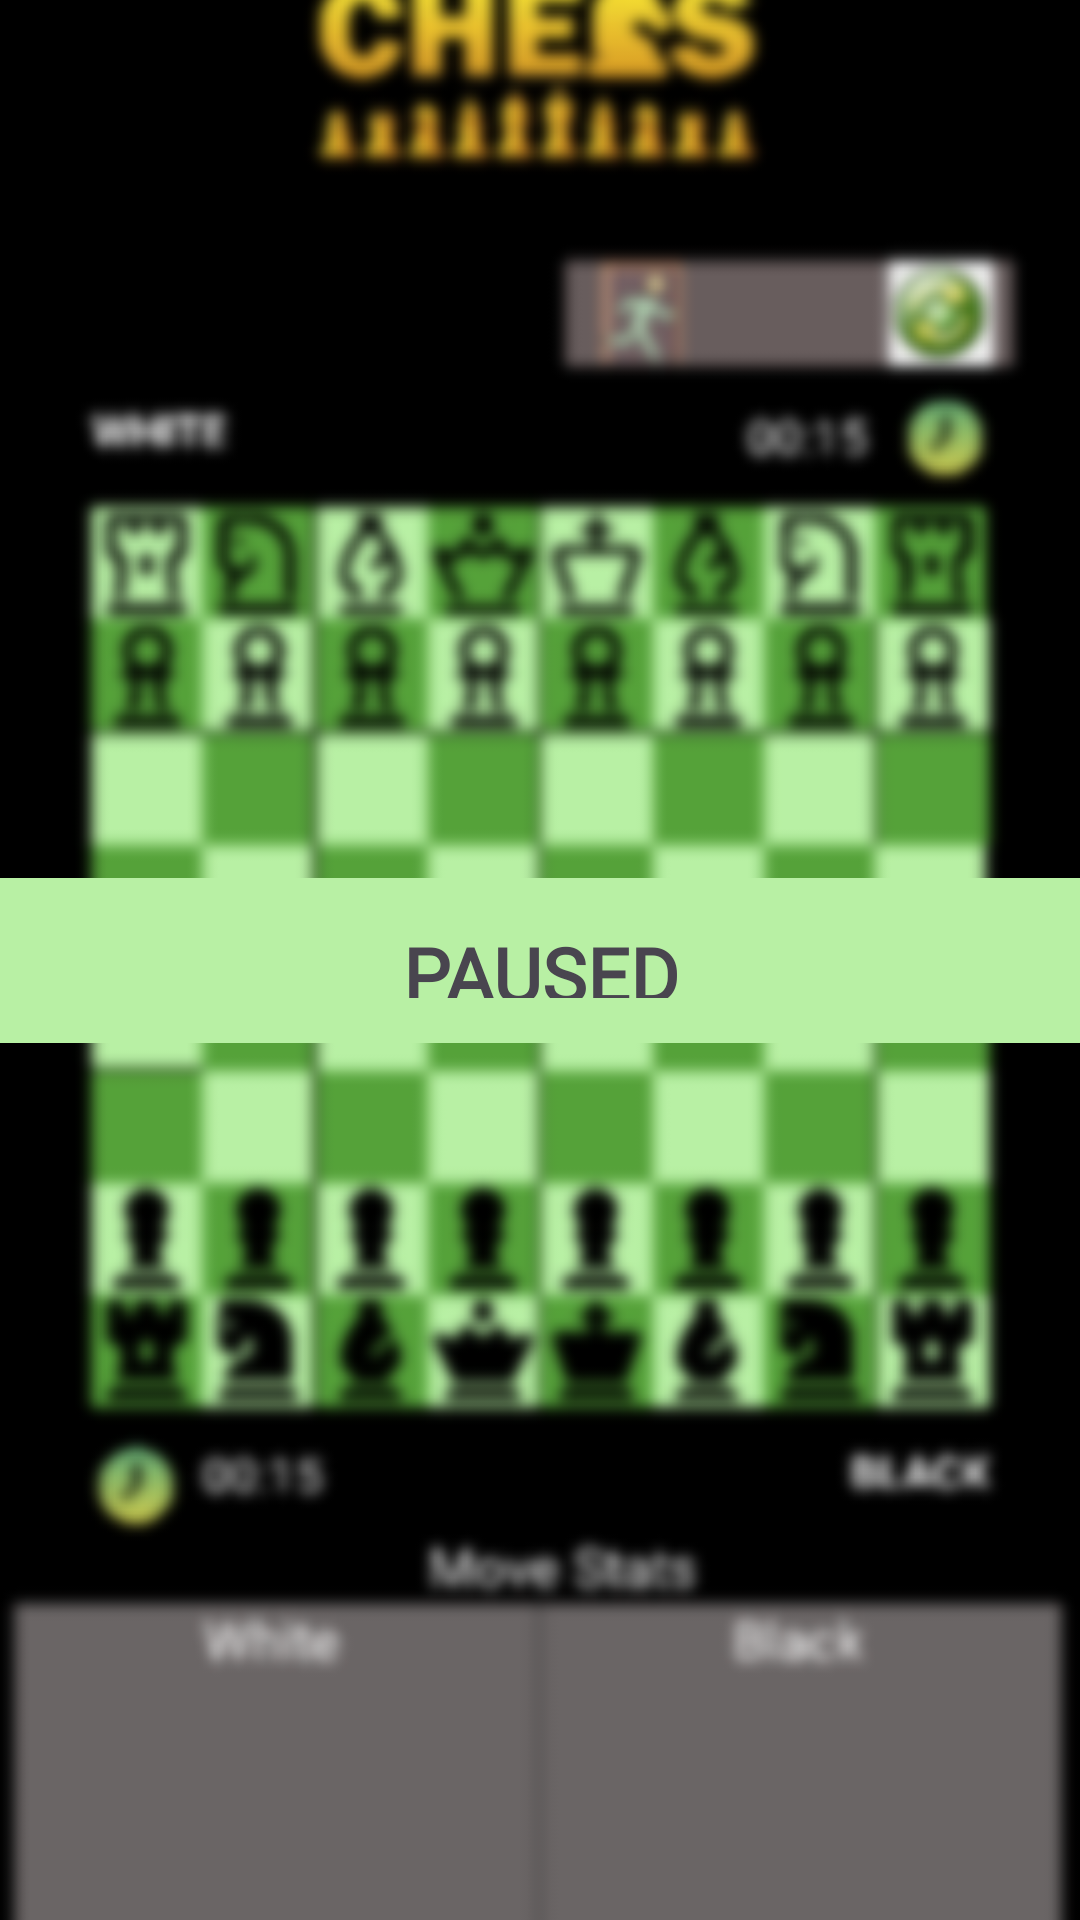

Android layout source for this screen:
<!-- AndroidManifest.xml: application theme Theme.Startscreen -->
<!-- res/layout/custon_pause_dialog.xml -->
<?xml version="1.0" encoding="utf-8"?>
<androidx.constraintlayout.widget.ConstraintLayout xmlns:android="http://schemas.android.com/apk/res/android"
    xmlns:app="http://schemas.android.com/apk/res-auto"
    xmlns:tools="http://schemas.android.com/tools"
    android:layout_width="match_parent"
    android:layout_height="match_parent"
  >
    <ImageView
        android:layout_width="442dp"
        android:layout_height="730dp"
        android:src="@drawable/and_bg_pause"
        app:layout_constraintBottom_toBottomOf="parent"
        app:layout_constraintEnd_toEndOf="parent"
        app:layout_constraintStart_toStartOf="parent"
        app:layout_constraintTop_toTopOf="parent" />


    <TextView
        android:layout_width="513dp"
        android:layout_height="55dp"
        android:background="#B8F0A4"
        android:fontFamily="@font/lakkireddy"
        android:gravity="center"
        android:padding="15sp"
        android:text="PAUSED"
        android:textSize="25dp"
        android:textStyle="bold"
        app:layout_constraintBottom_toBottomOf="parent"
        app:layout_constraintEnd_toEndOf="parent"
        app:layout_constraintStart_toStartOf="parent"
        app:layout_constraintTop_toTopOf="parent" />

    <ImageView
        android:id="@+id/pausevw"
        android:layout_width="50dp"
        android:layout_height="35dp"
        android:src="@drawable/resume"
        app:layout_constraintBottom_toBottomOf="parent"
        app:layout_constraintEnd_toEndOf="parent"
        app:layout_constraintHorizontal_bias="0.783"
        app:layout_constraintStart_toStartOf="parent"
        app:layout_constraintTop_toTopOf="parent" />
</androidx.constraintlayout.widget.ConstraintLayout>
<!-- resources referenced by this layout -->
<resources>
  <!-- drawable and_bg_pause: png bitmap (drawable, 89327 bytes) -->
  <style name="Theme.Startscreen" parent="Base.Theme.Startscreen" />
  <style name="Base.Theme.Startscreen" parent="Theme.Material3.Light.NoActionBar">
          
          
          <item name="colorPrimary">@color/black</item>
      </style>
  <color name="black">#FF000000</color>
</resources>
